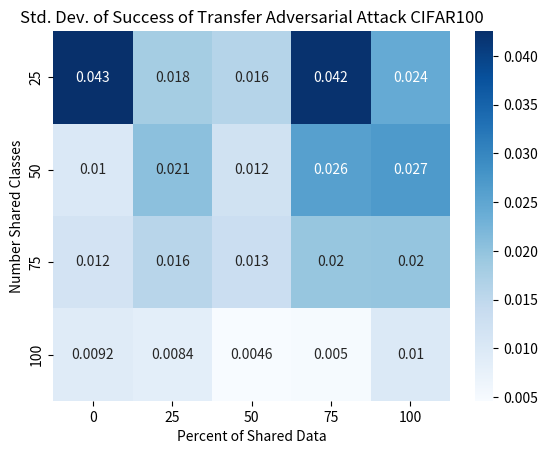

Here is the Python script that generated this plot:
cifar10_num_classes = [2,5,10]
cifar10_percent = [0,50,100]
cifar10_success = [[0.294,0.2037,0.2499],[0.34944,0.28124,0.2452],[0.31606,0.33126,0.32286]]

fashionmnist_num_classes = [2,5,10]
fashionmnist_percent = [0,50,100]
fashionmnist_success = [[0.3412,0.2684,0.4258],[0.38688,0.41056,0.41476],[0.45736,0.48844,0.5119]]

cifar100_num_classes = [25,50,75,100]
cifar100_percent = [0,25,50,75,100]
cifar100_success = [[0.41024,0.47136,0.4636,0.49368,0.53744],[0.39828,0.43952,0.45584,0.49172,0.48604],[0.382026667,0.428426667,0.459013333,0.470746667,0.4912],[0.3864,0.419,0.4359,0.47244,0.47684]]

cifar100_std = [[0.042544659,0.01802354,0.016052414,0.042186633,0.02432546], [0.010169169,0.020592523,0.012142817,0.02592088,0.026867601], [0.011695165,0.01583734,0.013166489,0.019579036,0.019688914], [0.009241212,0.008413085,0.004641121,0.005012285,0.009987142]]


masked_cifar100_success = [[0.3136,0.4208,0.396,0.3884,0.4152],[0.3206,0.366,0.3866,0.3844,0.407],[0.319466667,0.3552,0.3988,0.4132,0.412],[0.313,0.3691,0.3738,0.3944,0.4131]]


advhard_cifar100_success = [[0.3876, 0.3712, 0.4808, 0.4132, 0.48], [0.3044, 0.393, 0.3982, 0.4506, 0.456], [0.324666667, 0.3972, 0.412666667, 0.424933333, 0.438666667], [0.3168, 0.3702, 0.3977, 0.4172, 0.4402]]

cifar100_sucess_250 = [[0.3212,0.5128,0.4428,0.54,0.4904],[0.412,0.4198,0.5224,0.4974,0.5032],[0.383866667,0.4276,0.455333333,0.499333333,0.490266667],[0.3997,0.4184,0.4535,0.4804,0.4885]]


import seaborn as sns
import matplotlib.pyplot as plt

#
# sns.set(font_scale=3)
# plt.figure(figsize=(25,15))
# sns.heatmap(cifar100_success, cmap='OrRd',annot=True, xticklabels=cifar100_percent, yticklabels=cifar100_num_classes)
# plt.ylabel("Number Shared Classes")
# plt.xlabel("Percent of Shared Data")
# plt.title("Success of Transfer Adversarial Attack CIFAR100")
# plt.savefig("cifar100_cfnmtrx.png")
# plt.show()
#
# sns.heatmap(cifar10_success, cmap='OrRd',annot=True, xticklabels=cifar10_percent, yticklabels=cifar10_num_classes)
# plt.ylabel("Number Shared Classes")
# plt.xlabel("Percent of Shared Data")
# plt.title("Success of Transfer Adversarial Attack CIFAR10")
# plt.savefig("cifar10_cfnmtrx.png")
# plt.show()
#
# sns.heatmap(fashionmnist_success, cmap='OrRd',annot=True, xticklabels=fashionmnist_percent, yticklabels=fashionmnist_num_classes)
# plt.ylabel("Number Shared Classes")
# plt.xlabel("Percent of Shared Data")
# plt.title("Success of Transfer Adversarial Attack FashionMNIST")
# plt.savefig("fashionmnist_cfnmtrx.png")
# plt.show()


sns.heatmap(cifar100_std, cmap='Blues',annot=True, xticklabels=cifar100_percent, yticklabels=cifar100_num_classes)
plt.ylabel("Number Shared Classes")
plt.xlabel("Percent of Shared Data")
plt.title("Std. Dev. of Success of Transfer Adversarial Attack CIFAR100")
plt.savefig("cifar100_cfnmtrx_std.png")
plt.show()

#
# sns.heatmap(masked_cifar100_success, cmap='OrRd',annot=True, xticklabels=cifar100_percent, yticklabels=cifar100_num_classes)
# plt.ylabel("Number Shared Classes")
# plt.xlabel("Percent of Shared Data")
# plt.title("Success of Transfer Adversarial Masked Attack CIFAR100")
# plt.savefig("cifar100_cfnmtrx_masked.png")
# plt.show()
#
#
# sns.heatmap(advhard_cifar100_success, cmap='OrRd',annot=True, xticklabels=cifar100_percent, yticklabels=cifar100_num_classes)
# plt.ylabel("Number Shared Classes")
# plt.xlabel("Percent of Shared Data")
# plt.title("Success of Transfer Adversarial Attack CIFAR100 (Hardened)")
# plt.savefig("cifar100_cfnmtrx_advhard.png")
# plt.show()
